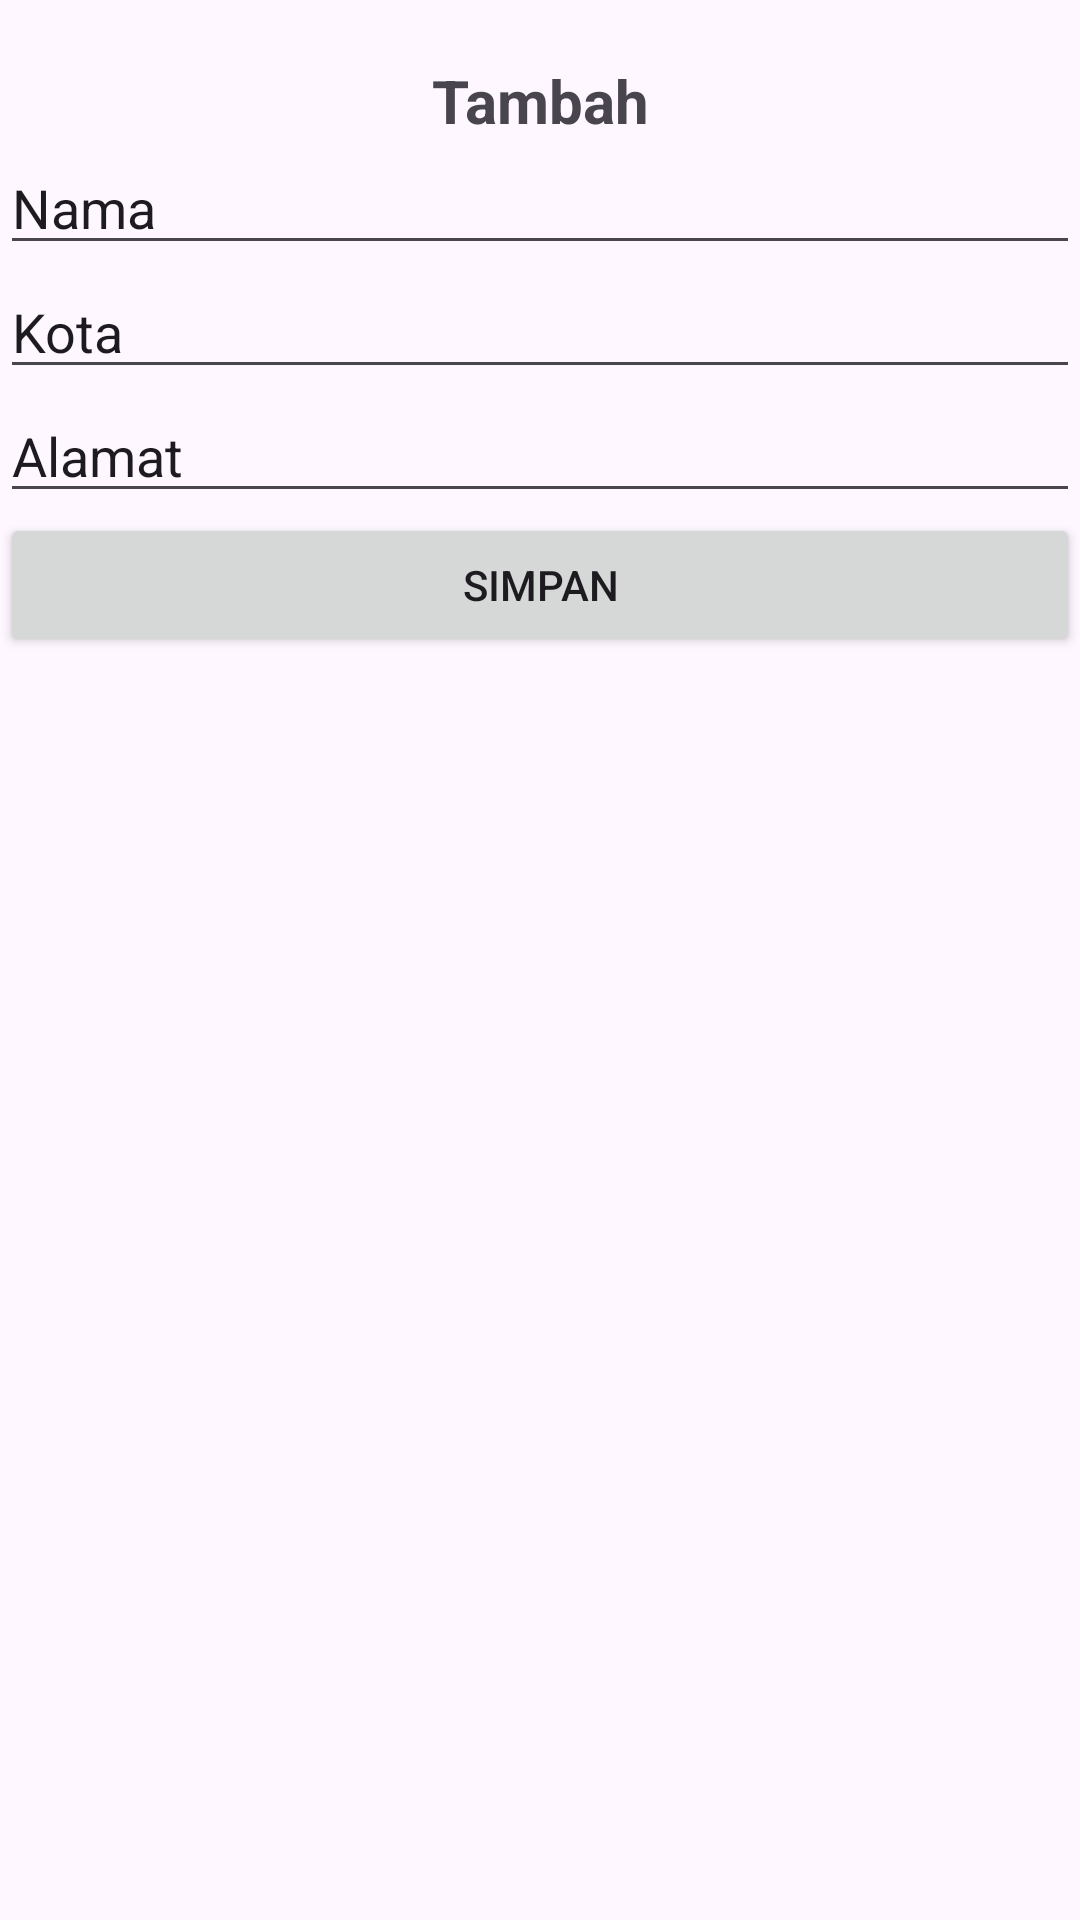

Here is an Android app screen rendered from its layout file. Give the layout XML and the strings, colors and styles it references.
<!-- AndroidManifest.xml: application theme Theme.Kampuskitaa -->
<!-- res/layout/activity_tambah.xml -->
<?xml version="1.0" encoding="utf-8"?>
<LinearLayout xmlns:android="http://schemas.android.com/apk/res/android"
    xmlns:app="http://schemas.android.com/apk/res-auto"
    xmlns:tools="http://schemas.android.com/tools"
    android:layout_width="match_parent"
    android:layout_height="match_parent"
    android:orientation="vertical"
    tools:context=".Activity.activity.TambahActivity">

    <TextView
        android:layout_width="match_parent"
        android:layout_height="wrap_content"
        android:text="Tambah"
        android:layout_marginTop="20dp"
        android:gravity="center"
        android:textStyle="bold"
        android:textSize="20dp"/>

    <EditText
        android:id="@+id/et_nama"
        android:layout_width="match_parent"
        android:layout_height="wrap_content"
        android:text="Nama"/>
    <EditText
        android:id="@+id/et_kota"
        android:layout_width="match_parent"
        android:layout_height="wrap_content"
        android:text="Kota"/>
    <EditText
        android:id="@+id/et_alamat"
        android:layout_width="match_parent"
        android:layout_height="wrap_content"
        android:text="Alamat"/>
    <Button
        android:id="@+id/btn_simpan"
        android:layout_width="match_parent"
        android:layout_height="wrap_content"
        android:text="Simpan"/>


</LinearLayout>
<!-- resources referenced by this layout -->
<resources>
  <style name="Theme.Kampuskitaa" parent="Base.Theme.Kampuskitaa" />
  <style name="Base.Theme.Kampuskitaa" parent="Theme.Material3.DayNight.NoActionBar">
          
          
      </style>
</resources>
